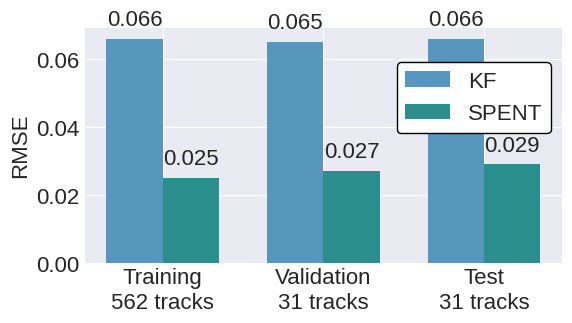

Source code (Python): (Note: this script raises an exception after producing the figure.)
"""Create RMSE comparison figure for SPENT vs KF
Saves output to: figs/spent_rmse.pdf
"""
import matplotlib.pyplot as plt
import numpy as np

# Data from Table 1 in MOT_ML.tex
labels = ["Training\n562 tracks", "Validation\n31 tracks", "Test\n31 tracks"]
spent = np.array([0.025, 0.027, 0.029])
kf = np.array([0.066, 0.065, 0.066])

x = np.arange(len(labels))
width = 0.35

plt.style.use('seaborn-v0_8-darkgrid')
# Double font sizes because figure will be small when embedded
plt.rcParams.update({'font.size': 16})
fig, ax = plt.subplots(figsize=(6, 3.5))

# Main chart (bars: KF first)
rects_kf = ax.bar(x - width/2, kf, width, label='KF', color='#5797be')
rects_spent = ax.bar(x + width/2, spent, width, label='SPENT', color='#2b8f8d')

# Labels (no title)
ax.set_ylabel('RMSE', fontsize=16)
ax.set_xticks(x)
ax.set_xticklabels(labels, fontsize=16)
# Move legend slightly down using bbox_to_anchor (axes fraction coordinates)
ax.legend(loc='upper right', bbox_to_anchor=(1, 0.9), fontsize=16, frameon=True, edgecolor='black', facecolor='white', framealpha=1.0)

# Annotate bars with values
for rect in list(rects_kf) + list(rects_spent):
    height = rect.get_height()
    ax.annotate(f'{height:.3f}',
                xy=(rect.get_x() + rect.get_width() / 2, height),
                xytext=(0, 6),  # 6 points vertical offset (larger font)
                textcoords="offset points",
                ha='center', va='bottom', fontsize=16)

fig.tight_layout()
import pathlib
outpath = pathlib.Path(__file__).resolve().parent / 'spent_rmse.pdf'
fig.savefig(outpath, bbox_inches='tight')
print(f'Saved RMSE figure to: {outpath}')
